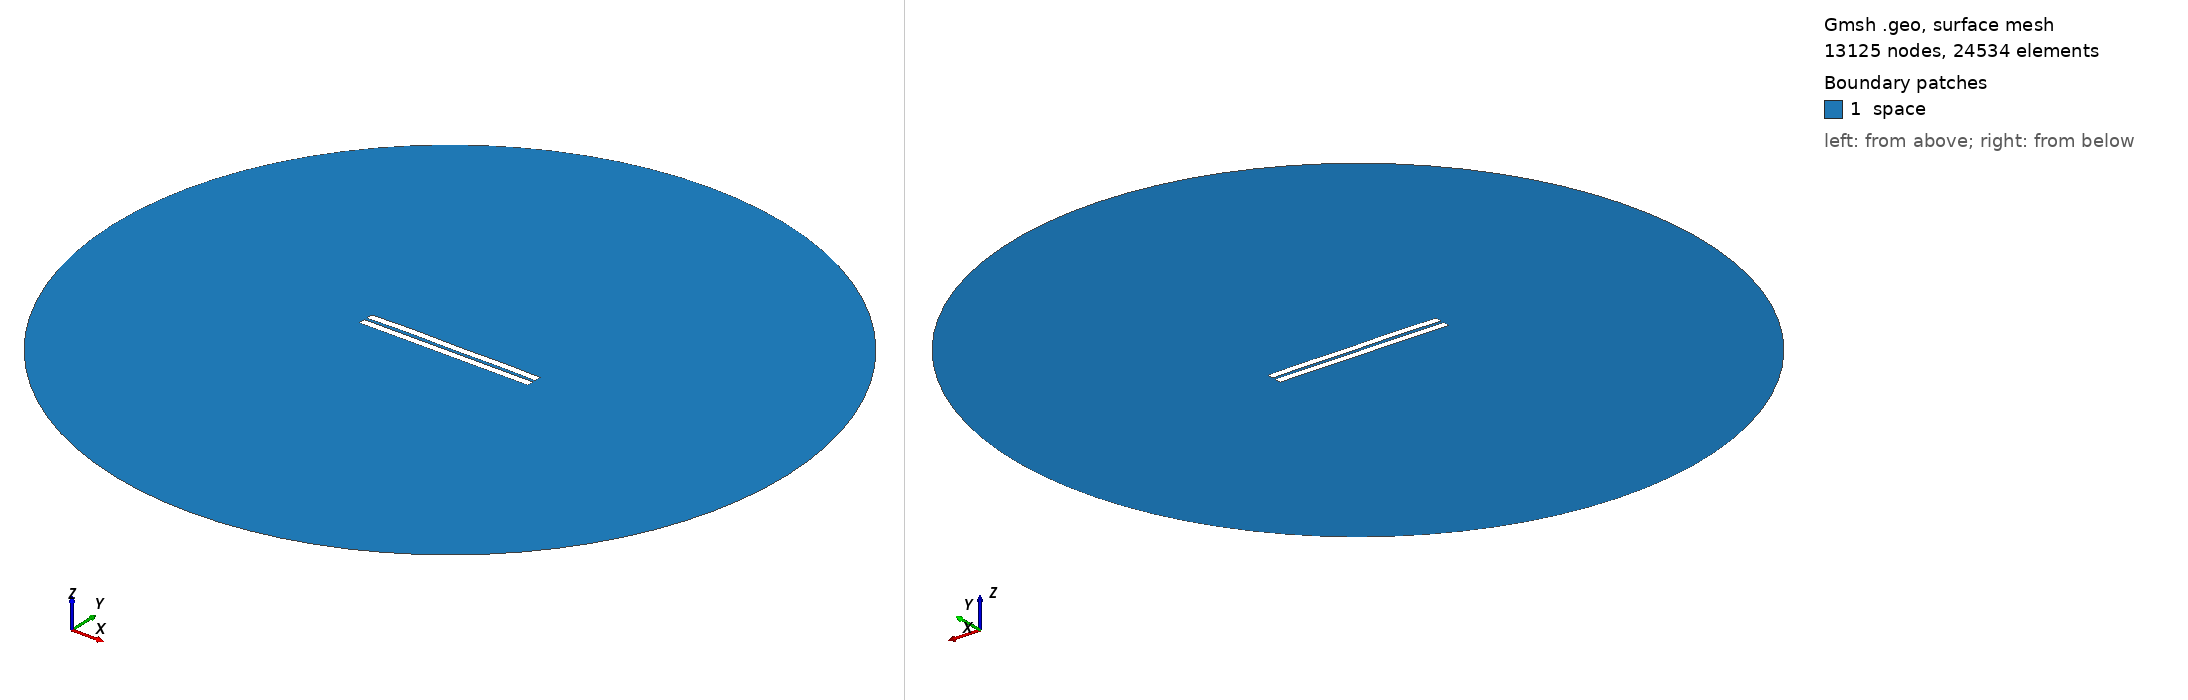

Gmsh geometry script, surface-meshed: 13125 nodes, 24534 surface elements. Boundary patches (legend numbers): 1 space. Left view from above one corner, right view from below the opposite corner. Legend entries are the model's physical surfaces. The drawing asked Gmsh for element sizes between 1% and 20% of the model's largest extent; the script's own settings can give other sizes.

=== 1120.geo (drawn) ===
//---------------------------------------
// Geometry kernel
//---------------------------------------

SetFactory("OpenCASCADE");



//---------------------------------------
// Parameters of the geometry
//---------------------------------------

// Overetch of the upper plate
overetch = 0.0;

// Distance between the plates
distance = 1.75;

// Discretization over the x axis (for the deformation)
nx = 50; 

// Length of the plate
L = 100 - overetch; 

// Number of modes
n = 4; 

// 1st mode coefficient
coeff(1) = 0.07499999999999998;
beta(1) = 0.596864 * 3.1415926535 / L;

// 2nd mode coefficient
coeff(2) = 0.15;
beta(2) = 1.49418 * 3.1415926535 / L;

// 3rd mode coefficient
coeff(3) = 0.07499999999999998;
beta(3) = 2.50025 * 3.1415926535 / L;

// 4th mode coefficient
coeff(4) = 0.15;
beta(4) = 3.49999 * 3.1415926535 / L;



//---------------------------------------
// Upper plate (deformed rectangle)
//---------------------------------------

// Coordiantes of the upper plate
xmin = -50;
xmax = 50 - overetch;

// Height of the upper plate
yheight = 4 - 2 * overetch;

// Indexes of the points
UpperID[] = {};
LowerID[] = {};
LeftID[] = {};
RightID[] = {};

// Point index
p = 1;

// Horizontal edges
For i In {1:nx}
    x = xmin + (i-1)*(xmax - xmin)/(nx-1);

    y_bottom = distance / 2 + overetch;
    For j In {1:n}
        C = (Cosh(beta(j)*L) + Cos(beta(j)*L)) / (Sinh(beta(j)*L) + Sin(beta(j)*L));
        y_bottom  = y_bottom + coeff(j) * (Cosh(beta(j)*(x+50)) - Cos(beta(j)*(x+50)) - C * (Sinh(beta(j)*(x+50)) - Sin(beta(j)*(x+50))));
    EndFor

    y_top = y_bottom + yheight;

    Point(p) = {x, y_top, 0, 1.0};
    UpperID[i] = p;
    p = p + 1;

    Point(p) = {x, y_bottom, 0, 1.0};
    LowerID[i] = p;
    p = p + 1;
EndFor

// Create point lists
UpperPts[] = {}; LowerPts[] = {};
For i In {1:nx}
  UpperPts[] += {UpperID[i]};
  LowerPts[] += {LowerID[i]};
EndFor

// Build splines
Spline(1) = {UpperPts[]};
Spline(2) = {LowerPts[]};
Line(3) = {LowerPts[nx-1], UpperPts[nx-1]};
Line(4) = {LowerPts[0], UpperPts[0]};

// Build the plane surface
Curve Loop(1) = {2, 3, -1, -4};
Plane Surface(1) = {1};



//---------------------------------------
// Lower plate (rectangle)
//---------------------------------------

// Vertices
Point(1001) = {-50, -1, 0, 1.0};
Point(1002) = { 50, -1, 0, 1.0};
Point(1003) = { 50,  -5, 0, 1.0};
Point(1004) = {-50,  -5, 0, 1.0};

// Edges
Line(5) = {1001, 1002};
Line(6) = {1002, 1003};
Line(7) = {1003, 1004};
Line(8) = {1004, 1001};

// Plane surface
Line Loop(2) = {5, 6, 7, 8};
Plane Surface(2) = {2}; 



//---------------------------------------
// Outer (fictious) boundary
//---------------------------------------

// Points
Point(1005) = {0, 0, 0};       // Center
Point(1006) = {200, 0, 0};     // Start point
Point(1007) = {0, 200, 0};     // 90 degrees
Point(1008) = {-200, 0, 0};    // 180 degrees
Point(1009) = {0, -200, 0};    // 270 degrees

// Circle arcs (each needs start, center, end)
Circle(9) = {1006, 1005, 1007};
Circle(10) = {1007, 1005, 1008};
Circle(11) = {1008, 1005, 1009};
Circle(12) = {1009, 1005, 1006};

// Plane surface for the entire domain
Curve Loop(3) = {9, 10, 11, 12};
Surface(3) = {3};

// Subtract the plates from the whole domain to obtain the actual domain where we want to solve the equations
BooleanDifference{ Surface{3}; Delete; }{ Surface{1}; Surface{2}; Delete; }




//---------------------------------------
// Transfinite Lines/Curves
//---------------------------------------

// Set the number of points on the boundaries
r = 7;

// Plates
Transfinite Curve {1, 2} = 50*r Using Progression 1;
Transfinite Curve {3, 4} = 2*r Using Progression 1;
Transfinite Line {5, 7} = 50*r Using Progression 1;
Transfinite Line {6, 8} = 2*r Using Progression 1;

// Outer boundary
Transfinite Line {9, 10, 11, 12} = 20 Using Progression 1;



//---------------------------------------
// Physical groups
//---------------------------------------                

// Physical curves (boundaries)
Physical Line("force_segment", 10) = {2};
Physical Line("upper_plate", 11) = {1, 3, 4};
Physical Line("lower_plate", 12) = {5, 6, 7, 8};
Physical Line("boundary", 20) = {9, 10, 11, 12};

// Physical Surfaces
Physical Surface("space", 30) = {3};



//---------------------------------------
// 6. Generate the Mesh
//---------------------------------------

// 2D mesh generation
Mesh 2;
